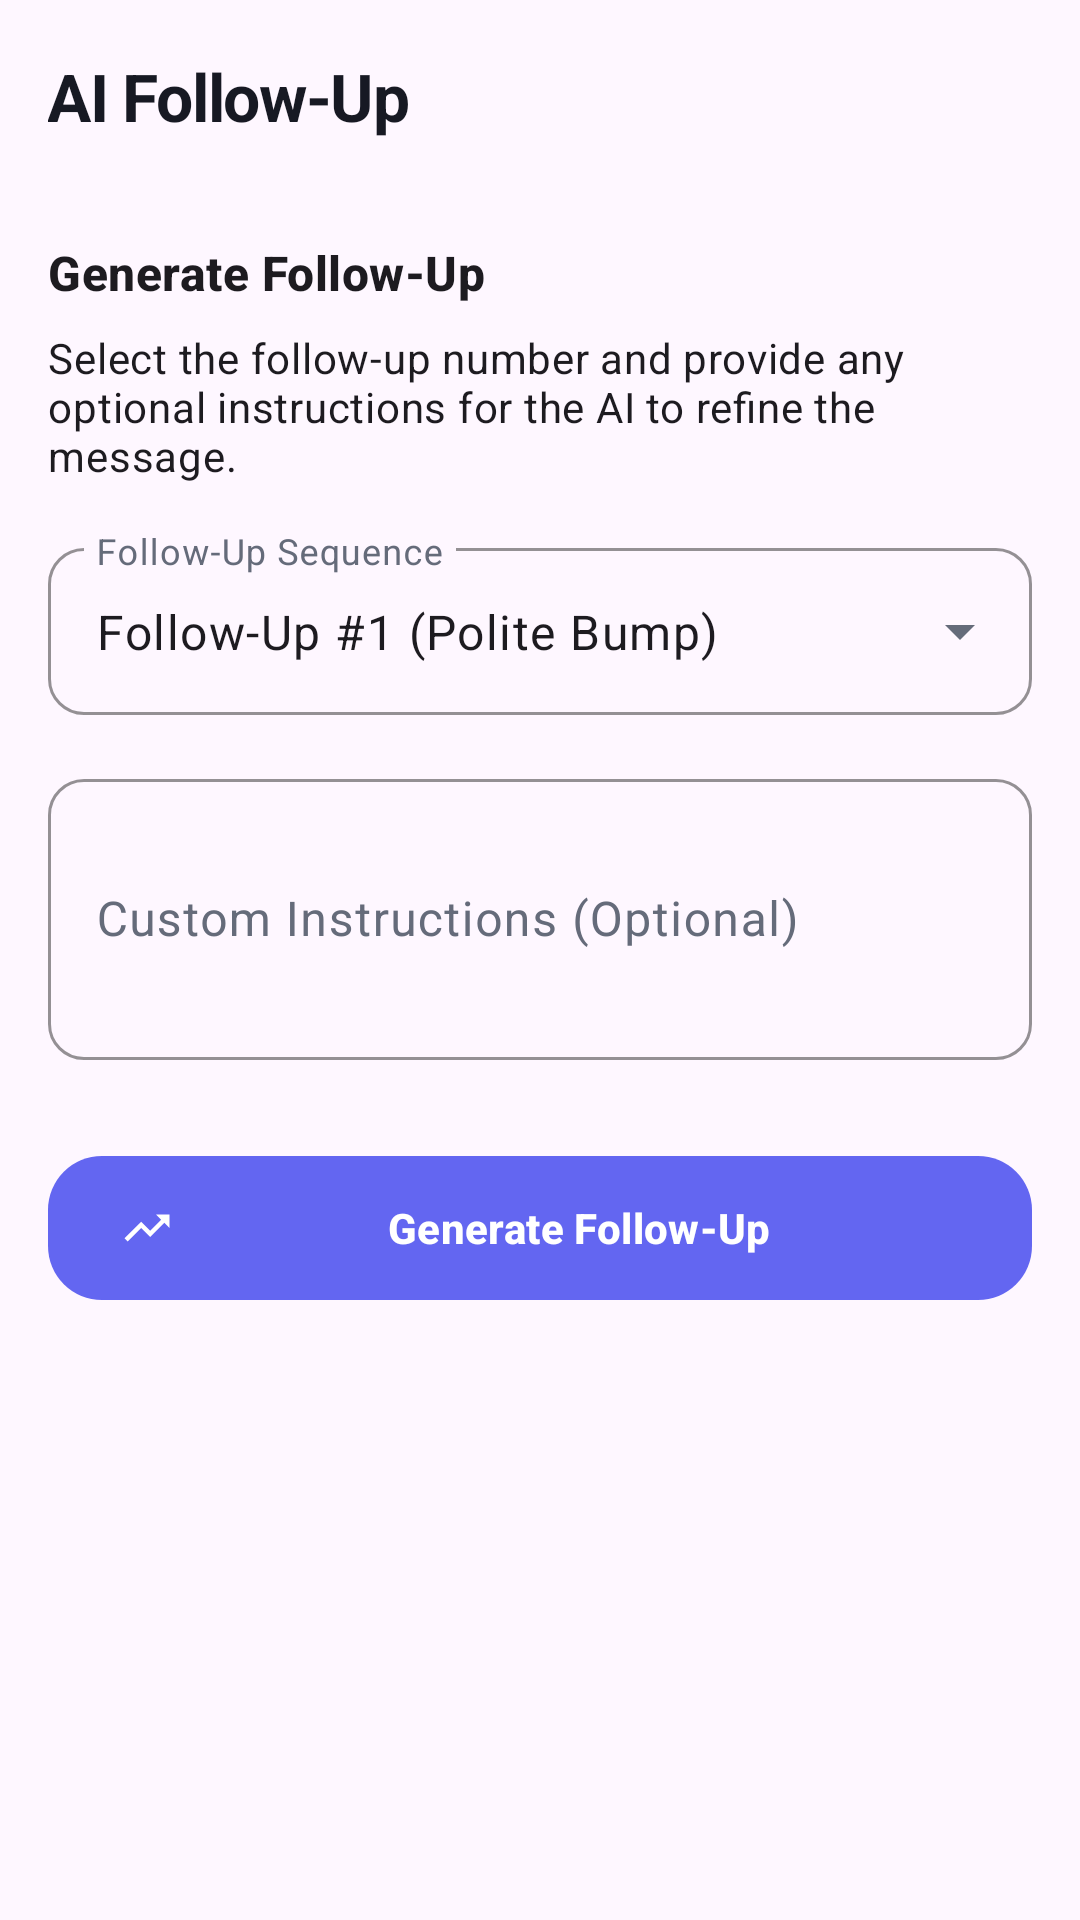

Reconstruct the res/layout file that produces this screen, plus the resources it refers to.
<!-- AndroidManifest.xml: application theme Theme.ReachInbox -->
<!-- res/layout/fragment_followup.xml -->
<?xml version="1.0" encoding="utf-8"?>
<LinearLayout xmlns:android="http://schemas.android.com/apk/res/android"
    xmlns:app="http://schemas.android.com/apk/res-auto"
    android:layout_width="match_parent"
    android:layout_height="match_parent"
    android:orientation="vertical"
    android:background="?android:colorBackground">

    <com.google.android.material.appbar.MaterialToolbar
        android:id="@+id/toolbar"
        android:layout_width="match_parent"
        android:layout_height="?attr/actionBarSize"
        app:title="AI Follow-Up" />

    <ProgressBar
        android:id="@+id/progressBar"
        android:layout_width="wrap_content"
        android:layout_height="wrap_content"
        android:layout_gravity="center"
        android:layout_marginTop="32dp"
        android:visibility="gone" />

    <TextView
        android:id="@+id/tvStatus"
        android:layout_width="match_parent"
        android:layout_height="wrap_content"
        android:gravity="center"
        android:padding="16dp"
        android:text="Generating Follow-Up..."
        android:textAppearance="?attr/textAppearanceBodyMedium"
        android:visibility="gone" />

    <ScrollView
        android:id="@+id/layoutContent"
        android:layout_width="match_parent"
        android:layout_height="0dp"
        android:layout_weight="1"
        android:fillViewport="true">

        <LinearLayout
            android:layout_width="match_parent"
            android:layout_height="wrap_content"
            android:orientation="vertical"
            android:padding="16dp">

            
            <LinearLayout
                android:id="@+id/layoutSetup"
                android:layout_width="match_parent"
                android:layout_height="wrap_content"
                android:orientation="vertical">

                <TextView
                    android:layout_width="match_parent"
                    android:layout_height="wrap_content"
                    android:text="Generate Follow-Up"
                    android:textAppearance="?attr/textAppearanceTitleMedium"
                    android:textStyle="bold" />

                <TextView
                    android:layout_width="match_parent"
                    android:layout_height="wrap_content"
                    android:layout_marginTop="8dp"
                    android:text="Select the follow-up number and provide any optional instructions for the AI to refine the message."
                    android:textAppearance="?attr/textAppearanceBodyMedium" />

                <com.google.android.material.textfield.TextInputLayout
                    style="@style/Widget.ReachInbox.TextInputLayout.ExposedDropdown"
                    android:layout_width="match_parent"
                    android:layout_height="wrap_content"
                    android:layout_marginTop="16dp"
                    android:hint="Follow-Up Sequence">
                    <AutoCompleteTextView
                        android:id="@+id/actvSequence"
                        android:layout_width="match_parent"
                        android:layout_height="wrap_content"
                        android:inputType="none"
                        android:text="Follow-Up #1 (Polite Bump)" />
                </com.google.android.material.textfield.TextInputLayout>

                <com.google.android.material.textfield.TextInputLayout
                    style="@style/Widget.ReachInbox.TextInputLayout"
                    android:layout_width="match_parent"
                    android:layout_height="wrap_content"
                    android:layout_marginTop="16dp"
                    android:hint="Custom Instructions (Optional)">
                    <com.google.android.material.textfield.TextInputEditText
                        android:id="@+id/etInstructions"
                        android:layout_width="match_parent"
                        android:layout_height="wrap_content"
                        android:inputType="textMultiLine"
                        android:minLines="3"
                        android:maxLines="5" />
                </com.google.android.material.textfield.TextInputLayout>

                <com.google.android.material.button.MaterialButton
                    android:id="@+id/btnGenerate"
                    android:layout_width="match_parent"
                    android:layout_height="wrap_content"
                    android:layout_marginTop="32dp"
                    android:text="Generate Follow-Up"
                    app:icon="@drawable/ic_activity" />
            </LinearLayout>

            
            <LinearLayout
                android:id="@+id/layoutPreview"
                android:layout_width="match_parent"
                android:layout_height="wrap_content"
                android:orientation="vertical"
                android:visibility="gone">

                <TextView
                    android:layout_width="match_parent"
                    android:layout_height="wrap_content"
                    android:text="Generated Follow-Up"
                    android:textAppearance="?attr/textAppearanceTitleMedium"
                    android:textStyle="bold"
                    android:textColor="@color/md_theme_primary" />

                <com.google.android.material.textfield.TextInputLayout
                    style="@style/Widget.ReachInbox.TextInputLayout"
                    android:layout_width="match_parent"
                    android:layout_height="wrap_content"
                    android:layout_marginTop="16dp"
                    android:hint="Subject">
                    <com.google.android.material.textfield.TextInputEditText
                        android:id="@+id/etSubject"
                        android:layout_width="match_parent"
                        android:layout_height="wrap_content"
                        android:inputType="textCapSentences" />
                </com.google.android.material.textfield.TextInputLayout>

                <com.google.android.material.textfield.TextInputLayout
                    style="@style/Widget.ReachInbox.TextInputLayout"
                    android:layout_width="match_parent"
                    android:layout_height="wrap_content"
                    android:layout_marginTop="12dp"
                    android:hint="Email Body">
                    <com.google.android.material.textfield.TextInputEditText
                        android:id="@+id/etBody"
                        android:layout_width="match_parent"
                        android:layout_height="wrap_content"
                        android:gravity="top"
                        android:inputType="textMultiLine|textCapSentences"
                        android:minLines="8" />
                </com.google.android.material.textfield.TextInputLayout>

                <LinearLayout
                    android:layout_width="match_parent"
                    android:layout_height="wrap_content"
                    android:layout_marginTop="24dp"
                    android:orientation="horizontal">

                    <com.google.android.material.button.MaterialButton
                        android:id="@+id/btnRegenerate"
                        style="@style/Widget.ReachInbox.Button.Outlined"
                        android:layout_width="0dp"
                        android:layout_height="wrap_content"
                        android:layout_weight="1"
                        android:layout_marginEnd="8dp"
                        android:text="Regenerate" />

                    <com.google.android.material.button.MaterialButton
                        android:id="@+id/btnSaveDraft"
                        style="@style/Widget.Material3.Button.TonalButton"
                        android:layout_width="0dp"
                        android:layout_height="wrap_content"
                        android:layout_weight="1"
                        android:layout_marginStart="8dp"
                        android:text="Save Draft" />
                </LinearLayout>

                <LinearLayout
                    android:layout_width="match_parent"
                    android:layout_height="wrap_content"
                    android:layout_marginTop="8dp"
                    android:orientation="horizontal">

                    <com.google.android.material.button.MaterialButton
                        android:id="@+id/btnSchedule"
                        style="@style/Widget.Material3.Button.TonalButton"
                        android:layout_width="0dp"
                        android:layout_height="wrap_content"
                        android:layout_weight="1"
                        android:layout_marginEnd="8dp"
                        android:text="Schedule" />

                    <com.google.android.material.button.MaterialButton
                        android:id="@+id/btnSend"
                        style="@style/Widget.Material3.Button"
                        android:layout_width="0dp"
                        android:layout_height="wrap_content"
                        android:layout_weight="1"
                        android:layout_marginStart="8dp"
                        android:text="Send Now" />
                </LinearLayout>

            </LinearLayout>
        </LinearLayout>
    </ScrollView>
</LinearLayout>
<!-- resources referenced by this layout -->
<resources>
  <color name="md_theme_primary">#6366F1</color>
  <!-- drawable ic_activity (drawable) -->
  <vector xmlns:android="http://schemas.android.com/apk/res/android"
      android:width="24dp"
      android:height="24dp"
      android:viewportWidth="24"
      android:viewportHeight="24"
      android:tint="?attr/colorControlNormal">
    <path
        android:fillColor="@android:color/white"
        android:pathData="M16,6l2.29,2.29l-4.88,4.88l-4,-4L2,16.59L3.41,18l6,-6l4,4l6.3,-6.29L22,12V6z"/>
  </vector>
  <style name="Theme.ReachInbox" parent="Base.Theme.ReachInbox" />
  <dimen name="button_height">48dp</dimen>
  <style name="ShapeAppearance.ReachInbox.Large" parent="ShapeAppearance.Material3.LargeComponent">
          <item name="cornerSize">@dimen/corner_radius_large</item>
      </style>
  <color name="md_theme_outline">#E3E6EF</color>
  <dimen name="input_corner_radius">12dp</dimen>
  <color name="md_theme_onSurfaceVariant">#656B7A</color>
  <dimen name="corner_radius_large">18dp</dimen>
  <color name="md_theme_onPrimary">#FFFFFF</color>
  <color name="md_theme_primaryContainer">#EEF2FF</color>
  <color name="md_theme_onPrimaryContainer">#3730A3</color>
  <color name="md_theme_secondary">#656B7A</color>
  <color name="md_theme_onSecondary">#FFFFFF</color>
  <color name="md_theme_secondaryContainer">#F0F2F8</color>
  <color name="md_theme_onSecondaryContainer">#363B49</color>
  <color name="md_theme_background">#F7F8FC</color>
  <color name="md_theme_surface">#FFFFFF</color>
  <color name="md_theme_onSurface">#171923</color>
  <color name="md_theme_surfaceVariant">#F0F2F8</color>
  <color name="md_theme_outlineVariant">#C8CCDA</color>
  <color name="colorError">#EF4444</color>
  <color name="colorOnError">#FFFFFF</color>
  <color name="colorErrorContainer">#FEE2E2</color>
  <color name="colorOnErrorContainer">#7F1D1D</color>
  <style name="Widget.ReachInbox.Button" parent="Widget.Material3.Button">
          <item name="android:minHeight">@dimen/button_height</item>
          <item name="android:insetTop">0dp</item>
          <item name="android:insetBottom">0dp</item>
          <item name="shapeAppearance">@style/ShapeAppearance.ReachInbox.Large</item>
          <item name="android:textAppearance">@style/TextAppearance.Material3.LabelLarge</item>
          <item name="android:textStyle">bold</item>
      </style>
  <style name="Widget.ReachInbox.Toolbar" parent="Widget.Material3.Toolbar">
          <item name="titleTextAppearance">@style/TextAppearance.ReachInbox.ToolbarTitle</item>
          <item name="background">@color/md_theme_surface</item>
      </style>
  <style name="ThemeOverlay.ReachInbox.AlertDialog" parent="ThemeOverlay.Material3.MaterialAlertDialog">
          <item name="colorSurface">@color/md_theme_surface</item>
          <item name="colorOnSurface">@color/md_theme_onSurface</item>
          <item name="colorPrimary">@color/md_theme_primary</item>
      </style>
  <style name="TextAppearance.ReachInbox.ToolbarTitle" parent="TextAppearance.Material3.TitleLarge">
          <item name="android:textColor">@color/md_theme_onSurface</item>
          <item name="android:textStyle">bold</item>
          <item name="android:letterSpacing">-0.02</item>
      </style>
  <color name="nav_item_ripple">#1F6366F1</color>
  <dimen name="navigation_bar_height">64dp</dimen>
  <style name="TextAppearance.ReachInbox.NavigationLabel" parent="TextAppearance.Material3.LabelSmall">
          <item name="android:textSize">11sp</item>
          <item name="android:fontFamily">sans-serif-medium</item>
          <item name="android:includeFontPadding">false</item>
      </style>
</resources>
